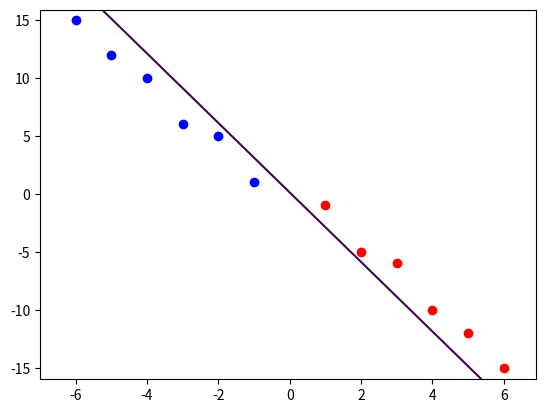

Write Python code to recreate this figure.
# Import Libraries
import numpy as np
import pandas as pd
import matplotlib.pyplot as plt

# Load Data
w1 = np.array([[1,-1],[2,-5],[3,-6],[4,-10],[5,-12],[6,-15]])
w2 = np.array([[-1,1],[-2,5],[-3,6],[-4,10],[-5,12],[-6,15]])

# Train-data
train_X = pd.DataFrame(np.concatenate((w1,w2),axis=0))
train_y = np.array([0] * len(w1) + [1] * len(w1))
print("Train-x :\n", train_X)
print("Train-y :\n", train_y)

# Bayes Classifier
#function to find covariance matrix
def covariance_matrix(data):
    mean_vector = np.mean(data, axis=0)
    z_matrix = data - mean_vector
    cov_matrix = np.dot(z_matrix.T, z_matrix) / (data.shape[0] - 1)
    return cov_matrix

def fit_bayes_classifier(train_X, train_y):
    classes = np.unique(train_y)
    cov_mats, cov_dets = {}, {}
    inv_cov_mats = {}
    mean_vectors = {}
    apriori = {}
    for c in classes:
        apriori[c] = len(train_y[train_y == c]) / len(train_y)
        mean_vectors[c] = np.array(train_X[train_y == c].mean())
        cov_mats[c] = covariance_matrix(np.array(train_X[train_y == c]))
        cov_dets[c] = np.linalg.det(cov_mats[c])
        inv_cov_mats[c] = np.linalg.inv(cov_mats[c])
    return cov_dets, inv_cov_mats, apriori, mean_vectors

def predict(apriori, mean_vectors, cov_dets, inv_cov_mats, train_X, train_y, test_point):
    classes = np.unique(train_y)
    dimensions = train_X.shape[1]
    class_probabilities = {}

    for c in classes:
        req_vector = np.array(test_point) - mean_vectors[c]
        numerator = np.exp(-0.5 * np.dot(np.dot(req_vector.T, inv_cov_mats[c]), req_vector))
        denominator = np.power(2 * np.pi, dimensions / 2) * np.power(cov_dets[c], 0.5)
        class_probabilities[c] = apriori * (numerator / denominator)
    return max(class_probabilities, key =  class_probabilities.get)

#function to find discriminant function
def fit_discriminant_function(train_y, cov_dets, inv_cov_mats, p_w, mean_vectors):
    classes = np.unique(train_y)
    A, B, C = [0]*len(classes), [0]*len(classes), [0]*len(classes)
    for c in classes:
        A[c] = (-1/2) * inv_cov_mats[c]
        B[c] = inv_cov_mats[c].dot(mean_vectors[c])
        C[c] = (-1/2) * mean_vectors[c].T.dot(inv_cov_mats[c]).dot(mean_vectors[c]) - (1/2) * np.log(cov_dets[c]) + np.log(p_w[c])
    
    return np.array(A), np.array(B), np.array(C)

cov_dets, inv_cov_mats, apriori, mean_vectors = fit_bayes_classifier(train_X, train_y)
apriori = {0: 0.3, 1: 0.7}
A, B, C = fit_discriminant_function(train_y, cov_dets, inv_cov_mats, apriori, mean_vectors)

g1 = lambda x: x.T.dot(A[0]).dot(x) + B[0].T.dot(x) + C[0]
g2 = lambda x: x.T.dot(A[1]).dot(x) + B[1].T.dot(x) + C[1]
g = lambda x: g1(x) - g2(x)

#plotting the decision boundary
train_X = np.array(train_X)
x_min, x_max = train_X[:, 0].min() - 1, train_X[:, 0].max() + 1
y_min, y_max = train_X[:, 1].min() - 1, train_X[:, 1].max() + 1
xx, yy = np.meshgrid(np.arange(x_min, x_max, 0.1), np.arange(y_min, y_max, 0.1))

z = np.zeros_like(xx)
for i in range(xx.shape[0]):
    for j in range(xx.shape[1]):
        z[i, j] = g(np.array([xx[i, j], yy[i, j]]))
plt.contour(xx, yy, z, levels = [0])
plt.scatter(w1[:, 0], w1[:, 1], color = 'red')
plt.scatter(w2[:, 0], w2[:, 1], color = 'blue')
plt.show()